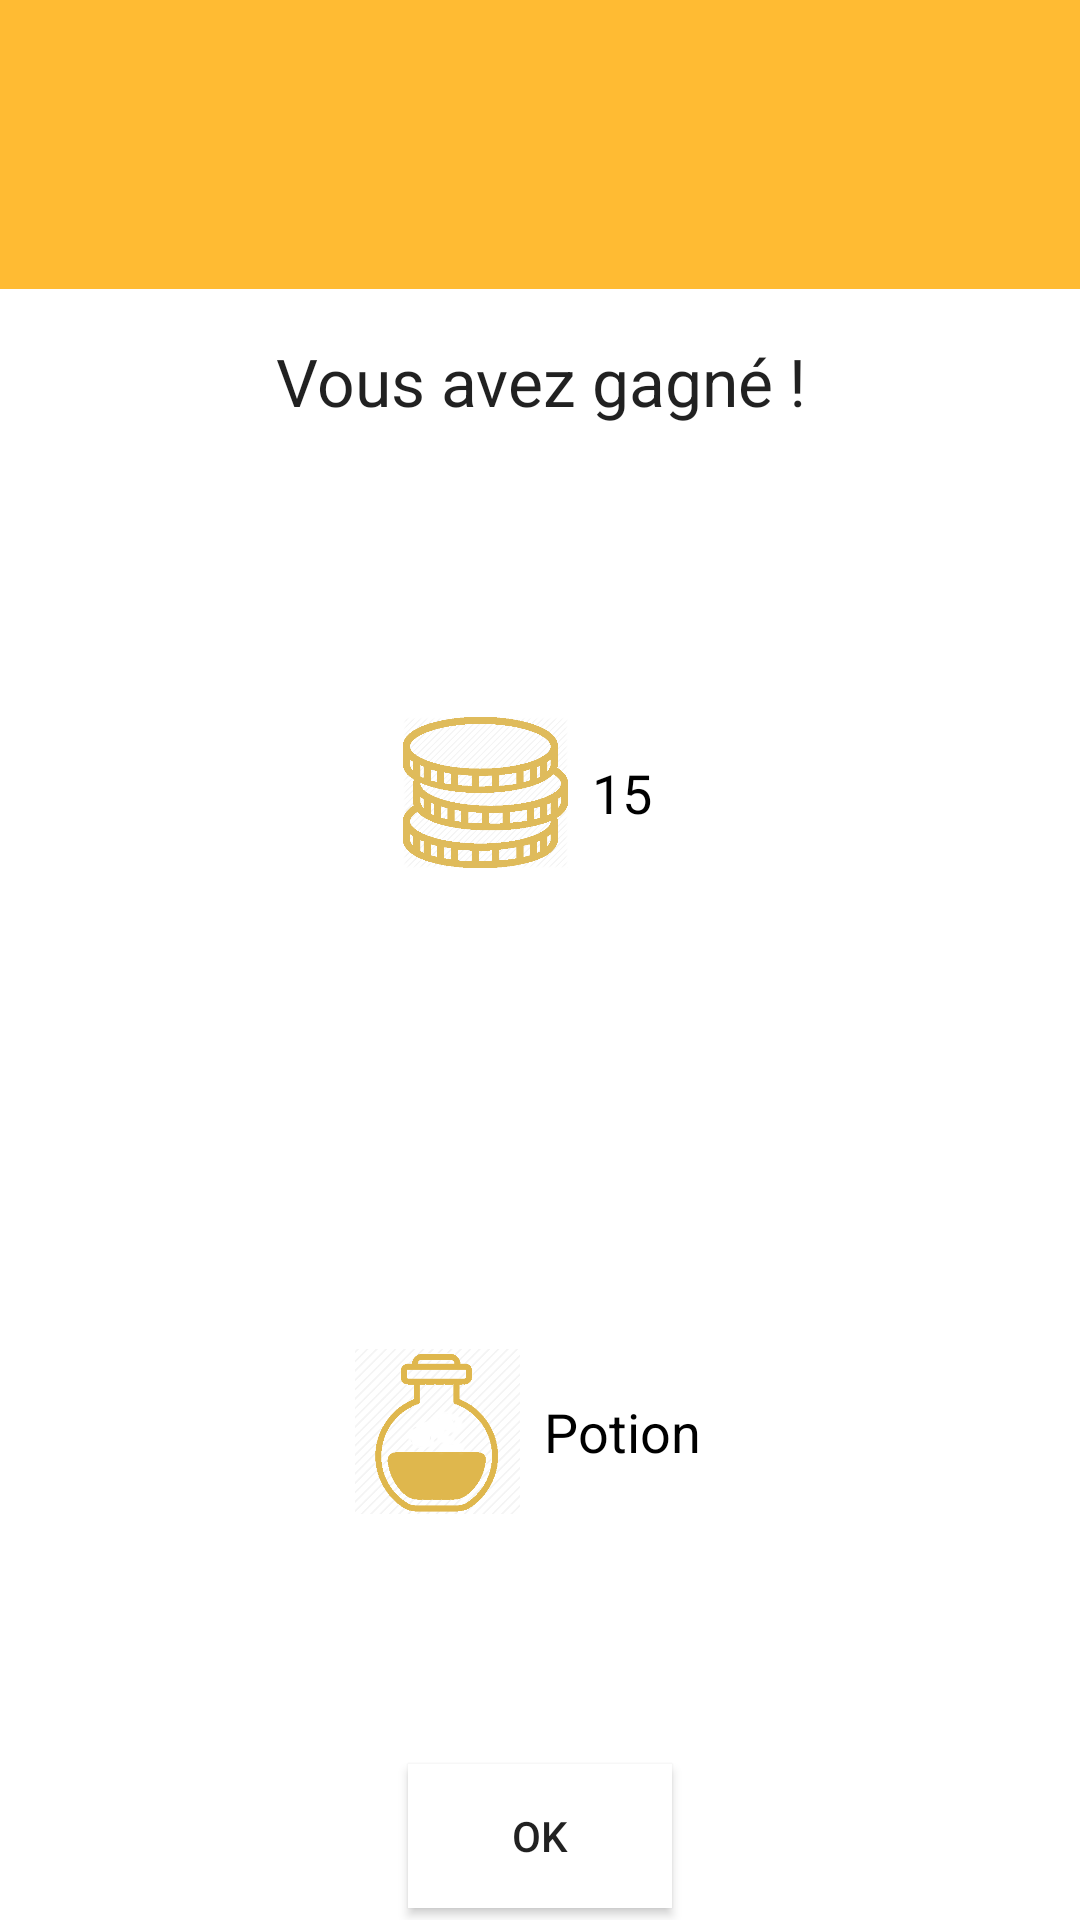

Produce the Android XML layout that renders to this screen, including the resource entries it uses.
<!-- AndroidManifest.xml: application theme AppTheme -->
<!-- res/layout/activity_victory.xml -->
<?xml version="1.0" encoding="utf-8"?>
<LinearLayout xmlns:android="http://schemas.android.com/apk/res/android"
    android:layout_width="match_parent"
    android:layout_height="match_parent"
    android:orientation="vertical">

    <include layout="@layout/toolbar_character_info" />

    <TextView
        style="@style/TitleText"
        android:layout_width="match_parent"
        android:layout_height="wrap_content"
        android:gravity="center"
        android:padding="@dimen/normal_padding"
        android:layout_margin="@dimen/normal_padding"
        android:text="@string/character_victory" />

    <LinearLayout
        android:layout_width="match_parent"
        android:layout_height="wrap_content"
        android:orientation="horizontal"
        android:layout_weight="1"
        android:padding="@dimen/normal_padding"
        android:gravity="center">

        <ImageView
            android:layout_width="@dimen/normal_icon_size"
            android:layout_height="@dimen/normal_icon_size"
            android:src="@drawable/coins_primary" />

        <TextView
            android:id="@+id/victory_coins_earned"
            style="@style/SubTitleText"
            android:layout_width="wrap_content"
            android:layout_height="match_parent"
            android:gravity="center"
            android:text="15"
            android:padding="@dimen/normal_padding"/>

    </LinearLayout>

    <LinearLayout
        android:id="@+id/layout_potion"
        android:layout_width="match_parent"
        android:layout_height="wrap_content"
        android:orientation="horizontal"
        android:layout_weight="1"
        android:padding="@dimen/normal_padding"
        android:gravity="center">

        <ImageView
            android:layout_width="@dimen/normal_icon_size"
            android:layout_height="@dimen/normal_icon_size"
            android:src="@drawable/potion_basic" />

        <TextView
            android:id="@+id/victory_potion_earned"
            style="@style/SubTitleText"
            android:layout_width="wrap_content"
            android:layout_height="match_parent"
            android:gravity="center"
            android:text="@string/healing_potion"
            android:padding="@dimen/normal_padding"/>

    </LinearLayout>

    <LinearLayout
        android:id="@+id/layout_victory_choices"
        android:layout_width="match_parent"
        android:layout_height="wrap_content"
        android:gravity="center"
        android:orientation="vertical"
        android:visibility="gone"
        android:layout_weight="1"
        android:layout_margin="@dimen/small_padding"
        android:paddingLeft="@dimen/xxlarge_padding"
        android:paddingRight="@dimen/xxlarge_padding">

        <Button
            android:id="@+id/victory_stat_button"
            style="@style/WhiteButton"
            android:layout_width="match_parent"
            android:padding="@dimen/large_padding"
            android:text="@string/stats"/>
        <Button
            android:id="@+id/victory_life_button"
            style="@style/WhiteButton"
            android:layout_width="match_parent"
            android:padding="@dimen/large_padding"
            android:text="@string/life"/>
        <Button
            android:id="@+id/victory_object_button"
            style="@style/WhiteButton"
            android:layout_width="match_parent"
            android:padding="@dimen/large_padding"
            android:text="@string/object"/>

    </LinearLayout>

    <Button
        android:id="@+id/victory_confirm_button"
        style="@style/WhiteButton"
        android:layout_width="wrap_content"
        android:padding="@dimen/large_padding"
        android:layout_gravity="center"
        android:text="@string/ok"/>
</LinearLayout>
<!-- res/layout/toolbar_character_info.xml (included above) -->
<?xml version="1.0" encoding="utf-8"?>
<android.support.v7.widget.Toolbar xmlns:android="http://schemas.android.com/apk/res/android"
    xmlns:app="http://schemas.android.com/apk/res-auto"
    android:id="@+id/toolbar"
    android:background="@color/primary_color"
    android:layout_width="match_parent"
    android:layout_height="wrap_content"
    android:padding="@dimen/normal_padding"
    app:contentInsetStart="0dp">

    <RelativeLayout
        android:layout_width="match_parent"
        android:layout_height="wrap_content">

        <TextView
            android:id="@+id/header_character_name"
            style="@style/TitleTextInverse"
            android:layout_width="match_parent"
            android:layout_height="wrap_content"
            android:gravity="center"
            android:padding="@dimen/small_padding"/>

        <LinearLayout
            android:id="@+id/layout_life"
            android:layout_width="wrap_content"
            android:layout_height="wrap_content"
            android:layout_below="@+id/header_character_name"
            android:layout_marginBottom="@dimen/normal_padding"
            android:layout_marginLeft="@dimen/xlarge_padding"
            android:orientation="horizontal">

            <ImageView
                android:id="@+id/header_special_stat_icon"
                android:layout_width="@dimen/header_icon_size"
                android:layout_height="@dimen/header_icon_size"
                android:padding="@dimen/small_padding"
                android:src="@drawable/heart_white" />

            <TextView
                android:id="@+id/header_special_stat"
                style="@style/SubTitleTextInverse"
                android:layout_width="wrap_content"
                android:layout_height="match_parent"
                android:gravity="center"
                android:padding="@dimen/small_padding"/>
        </LinearLayout>

        <LinearLayout
            android:id="@+id/layout_gold"
            android:layout_width="wrap_content"
            android:layout_height="wrap_content"
            android:layout_alignParentRight="true"
            android:layout_below="@+id/header_character_name"
            android:layout_marginBottom="@dimen/normal_padding"
            android:layout_marginRight="@dimen/xlarge_padding"
            android:orientation="horizontal">

            <ImageView
                android:layout_width="@dimen/header_icon_size"
                android:layout_height="@dimen/header_icon_size"
                android:padding="@dimen/small_padding"
                android:src="@drawable/coins_white" />

            <TextView
                android:id="@+id/header_gold"
                style="@style/SubTitleTextInverse"
                android:layout_width="wrap_content"
                android:layout_height="match_parent"
                android:gravity="center"
                android:padding="@dimen/small_padding" />
        </LinearLayout>


    </RelativeLayout>
</android.support.v7.widget.Toolbar>
<!-- resources referenced by this layout -->
<resources>
  <color name="primary_color">@android:color/holo_orange_light</color>
  <dimen name="header_icon_size">35dp</dimen>
  <dimen name="large_padding">12dp</dimen>
  <dimen name="normal_icon_size">55dp</dimen>
  <dimen name="normal_padding">8dp</dimen>
  <dimen name="small_padding">4dp</dimen>
  <dimen name="xlarge_padding">16dp</dimen>
  <dimen name="xxlarge_padding">32dp</dimen>
  <!-- drawable coins_primary: png bitmap (drawable, 19168 bytes) -->
  <!-- drawable potion_basic: png bitmap (drawable, 138821 bytes) -->
  <string name="character_victory">Vous avez gagné !</string>
  <string name="healing_potion">Potion</string>
  <string name="life">Vie</string>
  <string name="object">Objet</string>
  <string name="ok">OK</string>
  <string name="stats">Statistiques</string>
  <style name="SubTitleText">
          <item name="android:textAppearance">?android:textAppearanceMedium</item>
          <item name="android:textColor">@android:color/black</item>
      </style>
  <style name="SubTitleTextInverse">
          <item name="android:textAppearance">?android:textAppearanceMediumInverse</item>
          <item name="android:textColor">@android:color/white</item>
      </style>
  <style name="TitleText">
          <item name="android:textAppearance">?android:textAppearanceLarge</item>
      </style>
  <style name="TitleTextInverse">
          <item name="android:textAppearance">?android:textAppearanceLargeInverse</item>
      </style>
  <style name="WhiteButton">
          <item name="android:layout_height">wrap_content</item>
          <item name="android:background">@drawable/button_shadow</item>
          <item name="android:layout_margin">@dimen/small_padding</item>
      </style>
  <style name="AppTheme" parent="AppBaseTheme">
          
          <item name="android:windowBackground">@color/background_light</item>
          <item name="android:colorBackground">@color/background_light</item>
      </style>
  <!-- drawable button_shadow (drawable) -->
  <?xml version="1.0" encoding="utf-8"?>
  <layer-list xmlns:android="http://schemas.android.com/apk/res/android">
  
      
      <item>
          <shape android:shape="rectangle">
  
  
              <solid android:color="#d8d8d8" />
  
          </shape>
      </item>
  
      
      <item android:bottom="3px">
  
          <shape android:shape="rectangle">
  
              <solid android:color="#ffffff" />
  
          </shape>
  
      </item>
  
  
  </layer-list>
  <style name="AppBaseTheme" parent="Theme.AppCompat.Light.NoActionBar">
          
      </style>
  <color name="background_light">@android:color/background_light</color>
</resources>
